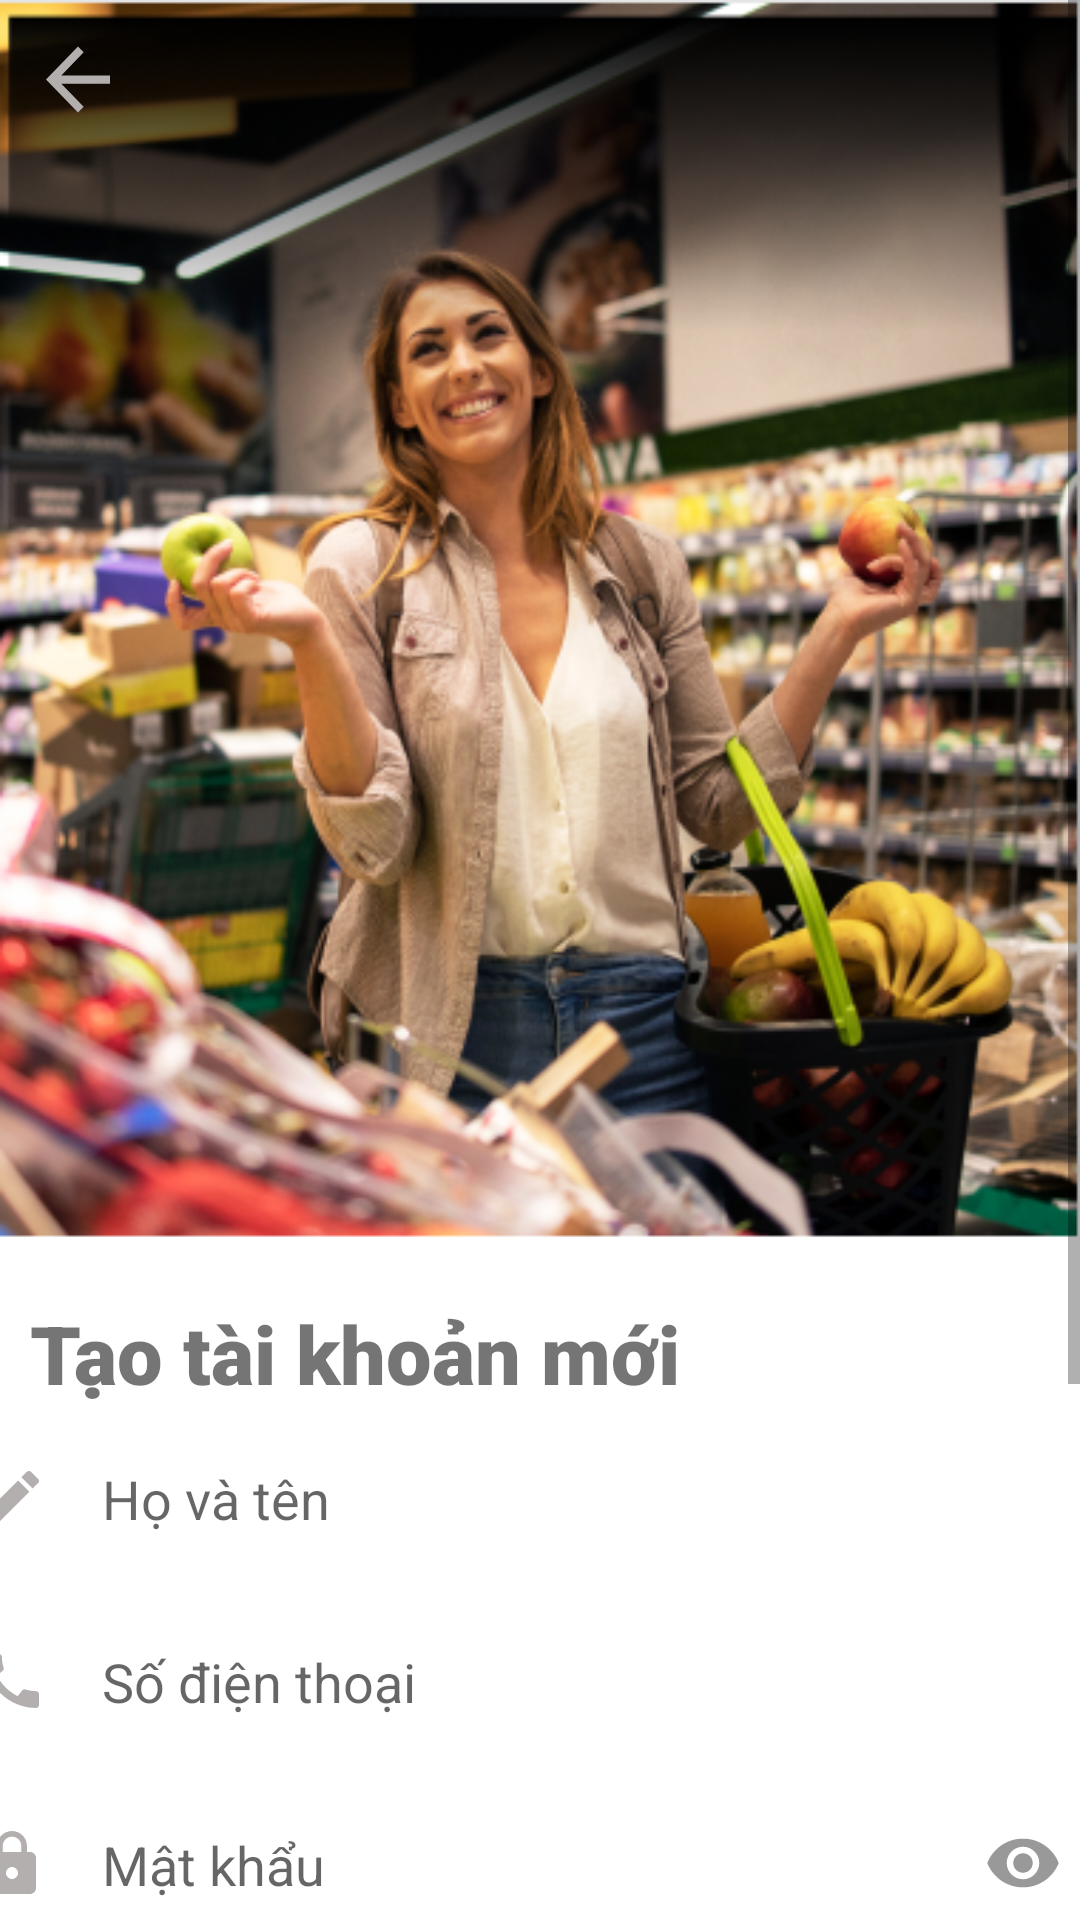

Android layout source for this screen:
<!-- AndroidManifest.xml: application theme Theme.FoodApp -->
<!-- res/layout/activity_register.xml -->
<?xml version="1.0" encoding="utf-8"?>
<ScrollView xmlns:android="http://schemas.android.com/apk/res/android"
    xmlns:app="http://schemas.android.com/apk/res-auto"
    xmlns:tools="http://schemas.android.com/tools"
    android:layout_width="match_parent"
    android:layout_height="match_parent"
    android:fillViewport="false">
    <LinearLayout
        android:layout_width="match_parent"
        android:layout_height="match_parent"
        android:orientation="vertical">

        <androidx.constraintlayout.widget.ConstraintLayout
            android:id="@+id/linearLayout2"
            android:layout_width="match_parent"
            android:layout_height="413dp"
            android:background="@drawable/register"
            android:orientation="vertical"
            app:layout_constraintEnd_toEndOf="parent"
            app:layout_constraintStart_toStartOf="parent"
            app:layout_constraintTop_toTopOf="parent">

            <ImageButton
                android:id="@+id/back"
                android:layout_width="32dp"
                android:layout_height="33dp"
                android:layout_marginTop="10dp"
                android:layout_marginLeft="10dp"
                android:background="@drawable/ic_baseline_arrow_back_24"
                app:layout_constraintStart_toStartOf="parent"
                app:layout_constraintTop_toTopOf="parent" />
        </androidx.constraintlayout.widget.ConstraintLayout>

        <TextView
                        android:id="@+id/textView"
                        android:layout_width="wrap_content"
                        android:layout_height="wrap_content"
                        android:layout_marginTop="20dp"
                        android:fontFamily="sans-serif-black"
                        android:layout_marginLeft="10dp"
                        android:text="Tạo tài khoản mới"
                        android:textSize="27sp" />
        <EditText
            android:layout_width="376dp"
            android:layout_height="61dp"
            android:background="@drawable/custom_radius"
            android:drawableLeft="@drawable/ic_baseline_edit_24"
            android:drawablePadding="18dp"
            android:layout_gravity="center"
            android:id="@+id/edtName"
            android:hint="Họ và tên" />
                    <EditText
                        android:layout_width="376dp"
                        android:layout_height="61dp"
                        android:background="@drawable/custom_radius"
                        android:drawableLeft="@drawable/ic_call"
                        android:drawablePadding="18dp"
                        android:layout_gravity="center"
                        android:id="@+id/edtNumber"
                        android:inputType="number"
                        android:hint="Số điện thoại" />

                <LinearLayout
                    android:layout_width="376dp"
                    android:layout_height="wrap_content"
                    android:layout_gravity="center"
                    android:orientation="horizontal">
                    <EditText
                        android:id="@+id/edtPassword"
                        android:layout_width="326dp"
                        android:layout_gravity="center"
                        android:layout_height="61dp"
                        android:inputType="textPassword"
                        android:background="@drawable/custom_radius"
                        android:drawableLeft="@drawable/ic_lock"
                        android:drawablePadding="18dp"
                        android:hint="Mật khẩu" />

                    <ImageView
                        android:id="@+id/show_pass_btn"
                        android:layout_width="46dp"
                        android:layout_height="60dp"
                        android:layout_alignParentRight="true"
                        android:layout_centerVertical="true"
                        android:alpha=".5"
                        android:onClick="ShowHidePass"
                        android:padding="10dp"
                        android:src="@drawable/ic_eye" />
                </LinearLayout>
        <LinearLayout
            android:layout_width="376dp"
            android:layout_height="wrap_content"
            android:layout_gravity="center"
            android:orientation="horizontal">
            <EditText
                android:id="@+id/edtCFPassword"
                android:layout_width="326dp"
                android:layout_gravity="center"
                android:layout_height="61dp"
                android:inputType="textPassword"
                android:background="@drawable/custom_radius"
                android:drawableLeft="@drawable/ic_lock"
                android:drawablePadding="18dp"
                android:hint="Nhập lại mật khẩu" />

            <ImageView
                android:id="@+id/show_pass_btn1"
                android:layout_width="46dp"
                android:layout_height="60dp"
                android:layout_alignParentRight="true"
                android:layout_centerVertical="true"
                android:alpha=".5"
                android:onClick="ShowHidePass1"
                android:padding="10dp"
                android:src="@drawable/ic_eye" />
        </LinearLayout>
        <EditText
            android:layout_width="376dp"
            android:layout_height="61dp"
            android:background="@drawable/custom_radius"
            android:drawableLeft="@drawable/ic_baseline_email_24"
            android:drawablePadding="18dp"
            android:layout_gravity="center"
            android:id="@+id/edtGmail"
            android:hint="Gmail" />
        <EditText
            android:layout_width="376dp"
            android:layout_height="61dp"
            android:background="@drawable/custom_radius"
            android:drawableLeft="@drawable/ic_baseline_add_location_24"
            android:drawablePadding="18dp"
            android:layout_gravity="center"
            android:id="@+id/edtDiachi"
            android:hint="Địa chỉ" />
                    <Button
                        android:layout_gravity="center"
                        android:id="@+id/btnDN"
                        android:layout_width="376dp"
                        android:layout_height="53dp"
                        android:background="@drawable/custom_button_login"
                        android:onClick="onRegister"
                        android:text="Đăng ký"
                        android:textAllCaps="false"
                        android:textSize="18dp" />

    </LinearLayout>

</ScrollView>
<!-- resources referenced by this layout -->
<resources>
  <!-- drawable custom_button_login (drawable) -->
  <?xml version="1.0" encoding="utf-8"?>
  <shape xmlns:android="http://schemas.android.com/apk/res/android">
  
  
  
  
      <gradient
          android:startColor="#CBF89F"
          android:endColor="#6CC51D">
      </gradient>
      <corners android:radius="15dp"/>
  
  </shape>
  <!-- drawable ic_baseline_add_location_24 (drawable) -->
  <vector android:height="24dp" android:tint="#B4AFAF"
      android:viewportHeight="24" android:viewportWidth="24"
      android:width="24dp" xmlns:android="http://schemas.android.com/apk/res/android">
      <path android:fillColor="@android:color/white" android:pathData="M12,2C8.14,2 5,5.14 5,9c0,5.25 7,13 7,13s7,-7.75 7,-13c0,-3.86 -3.14,-7 -7,-7zM16,10h-3v3h-2v-3L8,10L8,8h3L11,5h2v3h3v2z"/>
  </vector>
  <!-- drawable ic_baseline_arrow_back_24 (drawable) -->
  <vector android:autoMirrored="true" android:height="24dp"
      android:tint="#B4AFAF" android:viewportHeight="24"
      android:viewportWidth="24" android:width="24dp" xmlns:android="http://schemas.android.com/apk/res/android">
      <path android:fillColor="@android:color/white" android:pathData="M20,11H7.83l5.59,-5.59L12,4l-8,8 8,8 1.41,-1.41L7.83,13H20v-2z"/>
  </vector>
  <!-- drawable ic_baseline_edit_24 (drawable) -->
  <vector android:height="24dp" android:tint="#B4AFAF"
      android:viewportHeight="24" android:viewportWidth="24"
      android:width="24dp" xmlns:android="http://schemas.android.com/apk/res/android">
      <path android:fillColor="@android:color/white" android:pathData="M3,17.25V21h3.75L17.81,9.94l-3.75,-3.75L3,17.25zM20.71,7.04c0.39,-0.39 0.39,-1.02 0,-1.41l-2.34,-2.34c-0.39,-0.39 -1.02,-0.39 -1.41,0l-1.83,1.83 3.75,3.75 1.83,-1.83z"/>
  </vector>
  <!-- drawable ic_baseline_email_24 (drawable) -->
  <vector android:height="24dp" android:tint="#B4AFAF"
      android:viewportHeight="24" android:viewportWidth="24"
      android:width="24dp" xmlns:android="http://schemas.android.com/apk/res/android">
      <path android:fillColor="@android:color/white" android:pathData="M20,4L4,4c-1.1,0 -1.99,0.9 -1.99,2L2,18c0,1.1 0.9,2 2,2h16c1.1,0 2,-0.9 2,-2L22,6c0,-1.1 -0.9,-2 -2,-2zM20,8l-8,5 -8,-5L4,6l8,5 8,-5v2z"/>
  </vector>
  <!-- drawable ic_eye (drawable-v24) -->
  <vector android:height="24dp" android:tint="#343131"
      android:viewportHeight="24" android:viewportWidth="24"
      android:width="24dp" xmlns:android="http://schemas.android.com/apk/res/android">
      <path android:fillColor="@android:color/white" android:pathData="M12,4.5C7,4.5 2.73,7.61 1,12c1.73,4.39 6,7.5 11,7.5s9.27,-3.11 11,-7.5c-1.73,-4.39 -6,-7.5 -11,-7.5zM12,17c-2.76,0 -5,-2.24 -5,-5s2.24,-5 5,-5 5,2.24 5,5 -2.24,5 -5,5zM12,9c-1.66,0 -3,1.34 -3,3s1.34,3 3,3 3,-1.34 3,-3 -1.34,-3 -3,-3z"/>
  </vector>
  <style name="Theme.FoodApp" parent="Theme.MaterialComponents.DayNight.NoActionBar">
          
          <item name="colorPrimary">@color/primary</item>
          <item name="colorPrimaryVariant">@color/primary</item>
          <item name="colorOnPrimary">@color/white</item>
          
          <item name="colorSecondary">@color/teal_200</item>
          <item name="colorSecondaryVariant">@color/teal_700</item>
          <item name="colorOnSecondary">@color/black</item>
          
          <item name="android:statusBarColor">?attr/colorPrimaryVariant</item>
          
      </style>
  <color name="primary">#6CC51D</color>
  <color name="white">#FFFFFFFF</color>
  <color name="teal_200">#FF03DAC5</color>
  <color name="teal_700">#FF018786</color>
  <color name="black">#FF000000</color>
</resources>
